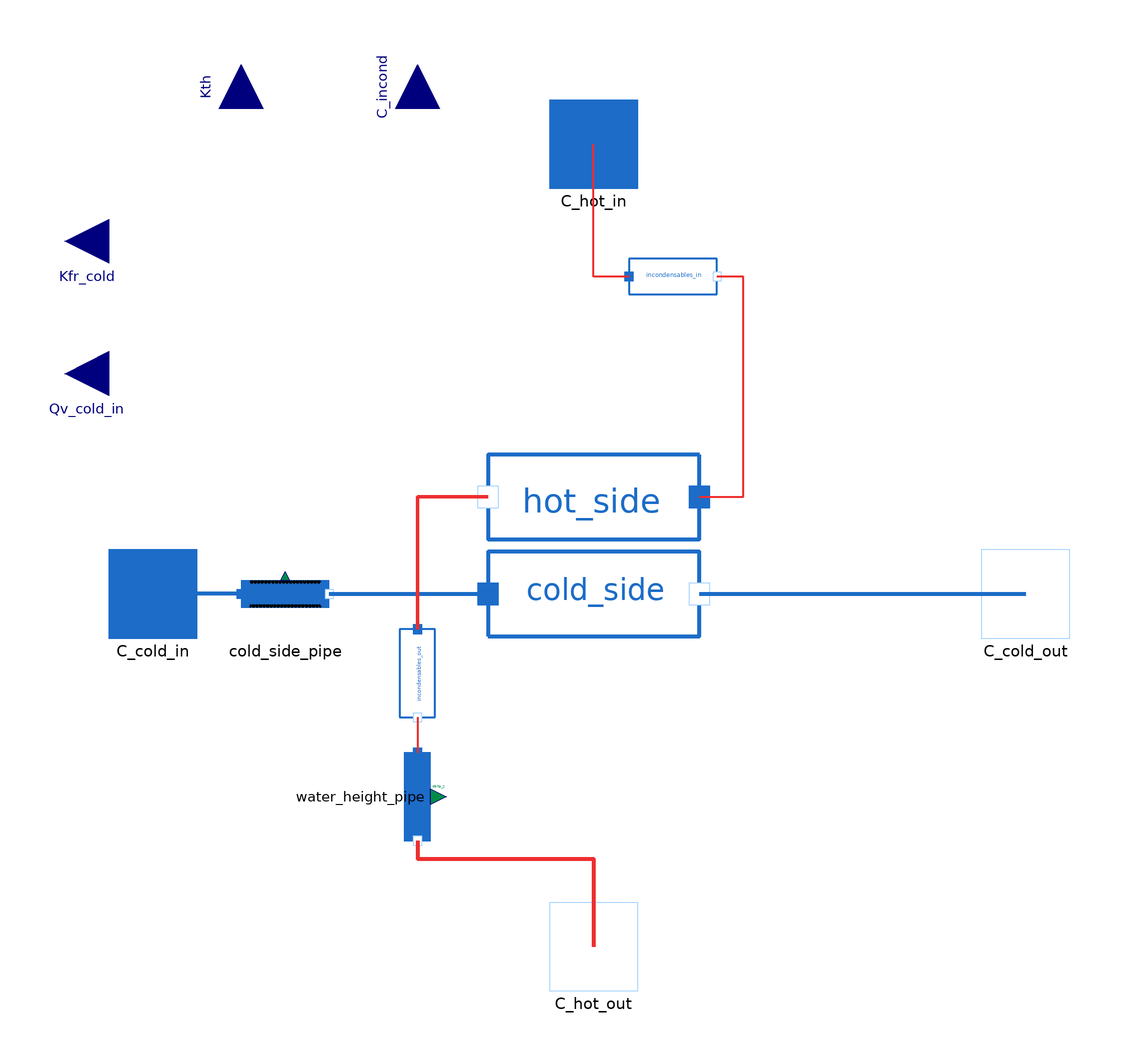

This picture is the connection diagram that the Modelica source below describes through its graphical annotations.

model Condenser
  package Water = MetroscopeModelingLibrary.Utilities.Media.WaterSteamMedium;

  import MetroscopeModelingLibrary.Utilities.Units;
  import MetroscopeModelingLibrary.Utilities.Units.Inputs;

  // New features: option to input area S and water height with input_specifications

  // ** Subcooling **
  parameter Boolean input_specs = false;
  Units.Area S;
  Real water_height;

  parameter String QCp_max_side = "cold";

  Units.Power W;
  Units.MassFlowRate Q_cold(start=Q_cold_0);
  Units.MassFlowRate Q_hot(start=Q_hot_0);
  Units.Temperature T_cold_in(start=T_cold_in_0);
  Units.Temperature T_cold_out(start=T_cold_out_0);
  Units.Temperature T_hot_in(start=T_hot_in_0);
  Units.Temperature T_hot_out(start=T_hot_out_0);

  Units.Pressure P_tot(start=Psat_0);
  Units.Pressure Psat(start=Psat_0, nominal=Psat_0);
  Units.Temperature Tsat(start=Tsat_0);
  Units.Pressure P_incond(start=0.0);
  Units.DifferentialPressure water_height_DP(start = water_height_DP_0);

  parameter Inputs.InputPressure P_offset=0 "Offset correction for ideal gas law";
  constant Real R(unit="J/(mol.K)") = Modelica.Constants.R "ideal gas constant";

    // Failure modes
  parameter Boolean faulty = false;
  Units.Percentage fouling(min = 0, max=100, start=0, nominal=10); // Fouling percentage
  Real air_intake(unit="mol/m3", min=0, start=0, nominal=1e-3); // Air intake
  Units.Percentage Qv_cold_in_decrease(start=0); // Decrease of Qv_cold_in, in %

  // Initialization parameters
  parameter Units.MassFlowRate Q_cold_0 = 5000;
  parameter Units.MassFlowRate Q_hot_0 = 1000;
  parameter Units.Pressure Psat_0 = 0.05e5;
  parameter Units.Pressure P_cold_in_0 = 5e5;
  parameter Units.Pressure P_cold_out_0 = 4e5;
  parameter Units.Temperature T_cold_in_0 = 273.15 + 15;
  parameter Units.Temperature T_cold_out_0 = 273.15 + 25;
  parameter Units.Temperature T_hot_in_0 = Tsat_0;
  parameter Units.Temperature T_hot_out_0 = Tsat_0;
  parameter Units.SpecificEnthalpy h_cold_in_0 = 0.5e5;
  parameter Units.SpecificEnthalpy h_cold_out_0 = 1e5;
  parameter Units.SpecificEnthalpy h_hot_in_0 = 2e6;
  parameter Units.SpecificEnthalpy h_liq_sat_0 = Water.bubbleEnthalpy(Water.setSat_p(Psat_0));
  parameter Units.Temperature Tsat_0 = Water.saturationTemperature(Psat_0);
  parameter Units.DifferentialPressure water_height_DP_0 = 0.09e5;

  Connectors.Inlet C_cold_in(Q(start=Q_cold_0)) annotation (Placement(transformation(extent={{-110,-10},{-90,10}}),iconTransformation(extent={{-110,-10},{-90,10}})));
  Connectors.Inlet C_hot_in(Q(start=Q_hot_0), P(start=Psat_0, nominal=Psat_0), h_outflow(start=0.0)) annotation (Placement(transformation(extent={{-10,92},{10,112}}), iconTransformation(extent={{-10,92},{10,112}})));
  Connectors.Outlet C_hot_out(Q(start=-Q_hot_0), P(start=Psat_0+water_height_DP_0), h_outflow(start=h_liq_sat_0)) annotation (Placement(transformation(extent={{-10,-90},{10,-70}}), iconTransformation(extent={{-10,-90},{10,-70}})));
  Connectors.Outlet C_cold_out(Q(start=-Q_cold_0), P(start=P_cold_out_0))
                                                   annotation (Placement(transformation(extent={{88,-10},{108,10}}),iconTransformation(extent={{88,-10},{108,10}})));

  Pipes.FrictionPipe cold_side_pipe(
    P_in_0=P_cold_in_0,
    P_out_0=P_cold_out_0,
    Q_0=Q_cold_0,
    T_0=T_cold_in_0,
    h_0=h_cold_in_0) annotation (Placement(transformation(extent={{-80,-10},{-60,10}})));
  BaseClasses.IsoPFlowModel hot_side(
    T_in_0=Tsat_0,
    T_out_0=Tsat_0,
    h_in_0=h_hot_in_0,
    h_out_0=h_liq_sat_0,             Q_0=Q_hot_0, P_0=Psat_0) annotation (Placement(transformation(
        extent={{-24,-24},{24,24}},
        rotation=180,
        origin={0,22})));
  BaseClasses.IsoPFlowModel cold_side(
    T_in_0=T_cold_in_0,
    T_out_0=T_cold_out_0,
    h_in_0=h_cold_in_0,
    h_out_0=h_cold_out_0,             Q_0=Q_cold_0,
    P_0=P_cold_out_0)                               annotation (Placement(transformation(extent={{-24,-24},{24,24}})));
  Pipes.HeightVariationPipe water_height_pipe(
    Q_0=Q_hot_0,
    P_in_0=Psat_0,
    P_out_0=Psat_0 + water_height_DP_0,
    T_0=Tsat_0,
    h_0=h_liq_sat_0) annotation (Placement(transformation(
        extent={{-10,-10},{10,10}},
        rotation=270,
        origin={-40,-46})));
  BaseClasses.IsoHFlowModel incondensables_in(P_in_0=Psat_0, P_out_0=Psat_0,
    Q_0=Q_hot_0,
    T_0=Tsat_0,
    h_0=h_hot_in_0)                           annotation (Placement(transformation(extent={{8,62},{28,82}})));
  BaseClasses.IsoHFlowModel incondensables_out(P_in_0=Psat_0, P_out_0=Psat_0,
    Q_0=Q_hot_0,
    T_0=Tsat_0,
    h_0=h_liq_sat_0)                           annotation (Placement(transformation(
        extent={{-10,-10},{10,10}},
        rotation=270,
        origin={-40,-18})));

  Utilities.Interfaces.GenericReal Qv_cold_in annotation (Placement(transformation(
        extent={{-10,-10},{10,10}},
        rotation=180,
        origin={-110,50}), iconTransformation(
        extent={{-10,-10},{10,10}},
        rotation=180,
        origin={-110,80})));
  Utilities.Interfaces.GenericReal Kfr_cold annotation (Placement(transformation(
        extent={{-10,-10},{10,10}},
        rotation=180,
        origin={-110,80}), iconTransformation(
        extent={{-10,-10},{10,10}},
        rotation=180,
        origin={-110,40})));
  Utilities.Interfaces.GenericReal Kth annotation (Placement(transformation(
        extent={{-10,-10},{10,10}},
        rotation=90,
        origin={-80,110}), iconTransformation(
        extent={{-10,-10},{10,10}},
        rotation=90,
        origin={-64,110})));
  Utilities.Interfaces.GenericReal C_incond annotation (Placement(
        transformation(
        extent={{-10,-10},{10,10}},
        rotation=90,
        origin={-40,110}), iconTransformation(
        extent={{-10,-10},{10,10}},
        rotation=90,
        origin={64,110})));
equation

  // Subcooling
  if not input_specs then
    S = 50000;
    water_height = 1;
  end if;

  // Failure modes
  if not faulty then
    fouling = 0;
    air_intake=0;
    Qv_cold_in_decrease=0;
  end if;

  // Definitions
  Q_cold = cold_side.Q;
  T_cold_in = cold_side.T_in;
  T_cold_out = cold_side.T_out;
  cold_side.Qv = Qv_cold_in * (1 - Qv_cold_in_decrease/100);

  Q_hot = hot_side.Q;
  T_hot_in = hot_side.T_in;
  T_hot_out = hot_side.T_out;

  cold_side.W = W;
  P_tot = incondensables_in.P_in;

  // Energy balance
  hot_side.W + cold_side.W = 0;

  // Pressure losses
  cold_side_pipe.Kfr = Kfr_cold;
  water_height_pipe.delta_z = - water_height;
  water_height_pipe.DP = water_height_DP;

  // Incondensables
  P_incond = P_offset + R * (C_incond + air_intake) * Tsat;  // Ideal gaz law
  /* According to Dalton law, incondensable pressure is substracted first, 
  then water is condensed, then incondensable pressure is added again. */
  incondensables_in.DP = - P_incond;
  incondensables_out.DP = + P_incond;

  // Saturated vapor admission check
  assert(T_hot_in - Tsat < 0.1, "The steam admitted in the condenser in superheated", AssertionLevel.warning);

  // Condensation
  Psat = hot_side.P_in;
  Tsat =  Water.saturationTemperature(Psat);
  hot_side.h_out = Water.bubbleEnthalpy(Water.setSat_p(Psat));

  // Heat Exchange
  0 = Tsat - T_cold_out - (Tsat - T_cold_in)*exp(Kth*(1-fouling/100-air_intake*0.04/0.01)*S*((T_cold_in - T_cold_out)/W)); // MODIFIED with rough hypothesis about how air intake impacts U, based on approximation that 0.01 mol/m3 -> 4% U reduction

  connect(cold_side_pipe.C_out, cold_side.C_in) annotation (Line(
      points={{-60,0},{-24,0}},
      color={28,108,200},
      thickness=1));
  connect(cold_side.C_out, C_cold_out) annotation (Line(
      points={{24,0},{62,0},{62,0},{98,0}},
      color={28,108,200},
      thickness=1));
  connect(cold_side_pipe.C_in, C_cold_in) annotation (Line(
      points={{-80,0},{-100,0}},
      color={28,108,200},
      thickness=1));
  connect(water_height_pipe.C_out, C_hot_out) annotation (Line(
      points={{-40,-56},{-40,-60},{0,-60},{0,-80}},
      color={238,46,47},
      thickness=1));
  connect(C_cold_out, C_cold_out)
    annotation (Line(points={{98,0},{98,0},{96,0},{96,0},{98,0},{98,0}},
                                                 color={28,108,200}));
  connect(hot_side.C_in, incondensables_in.C_out) annotation (Line(
      points={{24,22},{34,22},{34,72},{28,72}},
      color={238,46,47},
      thickness=1));
  connect(incondensables_in.C_in, C_hot_in) annotation (Line(
      points={{8,72},{0,72},{0,102}},
      color={238,46,47},
      thickness=1));
  connect(hot_side.C_out, incondensables_out.C_in) annotation (Line(
      points={{-24,22},{-40,22},{-40,-8}},
      color={238,46,47},
      thickness=1));
  connect(incondensables_out.C_out, water_height_pipe.C_in) annotation (Line(
      points={{-40,-28},{-40,-36}},
      color={238,46,47},
      thickness=1));
    annotation (Icon(coordinateSystem(preserveAspectRatio=false, extent={{-100,
            -80},{100,100}}),                                   graphics={
        Rectangle(
          extent={{-100,100},{100,-46}},
          lineColor={28,108,200},
          fillColor={170,213,255},
          fillPattern=FillPattern.Solid),
        Ellipse(
          extent={{-40,8},{-36,2}},
          lineColor={28,108,200},
          lineThickness=1,
          fillColor={28,108,200},
          fillPattern=FillPattern.Solid),
        Rectangle(
          extent={{-100,-80},{100,-46}},
          fillColor={28,108,200},
          fillPattern=FillPattern.Solid,
          pattern=LinePattern.None),
        Polygon(
          points={{100,-80},{100,100},{-100,100},{-100,-80},{100,-80}},
          lineColor={0,0,255}),
        Ellipse(
          extent={{-62,18},{-58,12}},
          lineColor={28,108,200},
          lineThickness=1,
          fillColor={28,108,200},
          fillPattern=FillPattern.Solid),
        Ellipse(
          extent={{-40,32},{-36,26}},
          lineColor={28,108,200},
          lineThickness=1,
          fillColor={28,108,200},
          fillPattern=FillPattern.Solid),
        Ellipse(
          extent={{-20,20},{-16,14}},
          lineColor={28,108,200},
          lineThickness=1,
          fillColor={28,108,200},
          fillPattern=FillPattern.Solid),
        Ellipse(
          extent={{-8,36},{-4,30}},
          lineColor={28,108,200},
          lineThickness=1,
          fillColor={28,108,200},
          fillPattern=FillPattern.Solid),
        Ellipse(
          extent={{-20,32},{-16,26}},
          lineColor={28,108,200},
          lineThickness=1,
          fillColor={28,108,200},
          fillPattern=FillPattern.Solid),
        Ellipse(
          extent={{-40,50},{-36,44}},
          lineColor={28,108,200},
          lineThickness=1,
          fillColor={28,108,200},
          fillPattern=FillPattern.Solid),
        Ellipse(
          extent={{10,20},{14,14}},
          lineColor={28,108,200},
          lineThickness=1,
          fillColor={28,108,200},
          fillPattern=FillPattern.Solid),
        Ellipse(
          extent={{20,38},{16,30}},
          lineColor={28,108,200},
          lineThickness=1,
          fillColor={28,108,200},
          fillPattern=FillPattern.Solid),
        Ellipse(
          extent={{32,28},{36,22}},
          lineColor={28,108,200},
          lineThickness=1,
          fillColor={28,108,200},
          fillPattern=FillPattern.Solid),
        Ellipse(
          extent={{40,42},{44,36}},
          lineColor={28,108,200},
          lineThickness=1,
          fillColor={28,108,200},
          fillPattern=FillPattern.Solid),
        Ellipse(
          extent={{48,22},{52,16}},
          lineColor={28,108,200},
          lineThickness=1,
          fillColor={28,108,200},
          fillPattern=FillPattern.Solid),
        Ellipse(
          extent={{-16,50},{-12,44}},
          lineColor={28,108,200},
          lineThickness=1,
          fillColor={28,108,200},
          fillPattern=FillPattern.Solid),
        Ellipse(
          extent={{4,52},{8,46}},
          lineColor={28,108,200},
          lineThickness=1,
          fillColor={28,108,200},
          fillPattern=FillPattern.Solid),
        Ellipse(
          extent={{24,58},{28,52}},
          lineColor={28,108,200},
          lineThickness=1,
          fillColor={28,108,200},
          fillPattern=FillPattern.Solid),
        Ellipse(
          extent={{50,52},{54,46}},
          lineColor={28,108,200},
          lineThickness=1,
          fillColor={28,108,200},
          fillPattern=FillPattern.Solid),
        Ellipse(
          extent={{-56,38},{-52,32}},
          lineColor={28,108,200},
          lineThickness=1,
          fillColor={28,108,200},
          fillPattern=FillPattern.Solid),
        Ellipse(
          extent={{-60,54},{-56,48}},
          lineColor={28,108,200},
          lineThickness=1,
          fillColor={28,108,200},
          fillPattern=FillPattern.Solid),
        Ellipse(
          extent={{-60,-30},{-56,-36}},
          lineColor={28,108,200},
          lineThickness=1,
          fillColor={28,108,200},
          fillPattern=FillPattern.Solid),
        Ellipse(
          extent={{-42,-36},{-38,-42}},
          lineColor={28,108,200},
          lineThickness=1,
          fillColor={28,108,200},
          fillPattern=FillPattern.Solid),
        Ellipse(
          extent={{-24,-28},{-20,-34}},
          lineColor={28,108,200},
          lineThickness=1,
          fillColor={28,108,200},
          fillPattern=FillPattern.Solid),
        Ellipse(
          extent={{-4,-34},{0,-40}},
          lineColor={28,108,200},
          lineThickness=1,
          fillColor={28,108,200},
          fillPattern=FillPattern.Solid),
        Ellipse(
          extent={{14,-30},{18,-36}},
          lineColor={28,108,200},
          lineThickness=1,
          fillColor={28,108,200},
          fillPattern=FillPattern.Solid),
        Ellipse(
          extent={{32,-32},{36,-38}},
          lineColor={28,108,200},
          lineThickness=1,
          fillColor={28,108,200},
          fillPattern=FillPattern.Solid),
        Ellipse(
          extent={{50,-30},{54,-36}},
          lineColor={28,108,200},
          lineThickness=1,
          fillColor={28,108,200},
          fillPattern=FillPattern.Solid),
        Ellipse(
          extent={{64,-32},{68,-38}},
          lineColor={28,108,200},
          lineThickness=1,
          fillColor={28,108,200},
          fillPattern=FillPattern.Solid),
        Ellipse(
          extent={{32,10},{36,4}},
          lineColor={28,108,200},
          lineThickness=1,
          fillColor={28,108,200},
          fillPattern=FillPattern.Solid),
        Ellipse(
          extent={{64,22},{68,16}},
          lineColor={28,108,200},
          lineThickness=1,
          fillColor={28,108,200},
          fillPattern=FillPattern.Solid),
        Ellipse(
          extent={{-4,12},{0,6}},
          lineColor={28,108,200},
          lineThickness=1,
          fillColor={28,108,200},
          fillPattern=FillPattern.Solid),
        Ellipse(
          extent={{-18,0},{-14,-6}},
          lineColor={28,108,200},
          lineThickness=1,
          fillColor={28,108,200},
          fillPattern=FillPattern.Solid),
        Ellipse(
          extent={{20,-4},{24,-10}},
          lineColor={28,108,200},
          lineThickness=1,
          fillColor={28,108,200},
          fillPattern=FillPattern.Solid),
        Ellipse(
          extent={{-2,-10},{2,-16}},
          lineColor={28,108,200},
          lineThickness=1,
          fillColor={28,108,200},
          fillPattern=FillPattern.Solid),
        Ellipse(
          extent={{-38,-14},{-34,-20}},
          lineColor={28,108,200},
          lineThickness=1,
          fillColor={28,108,200},
          fillPattern=FillPattern.Solid),
        Ellipse(
          extent={{-58,-6},{-54,-12}},
          lineColor={28,108,200},
          lineThickness=1,
          fillColor={28,108,200},
          fillPattern=FillPattern.Solid),
        Ellipse(
          extent={{42,-10},{46,-16}},
          lineColor={28,108,200},
          lineThickness=1,
          fillColor={28,108,200},
          fillPattern=FillPattern.Solid),
        Ellipse(
          extent={{54,-2},{58,-8}},
          lineColor={28,108,200},
          lineThickness=1,
          fillColor={28,108,200},
          fillPattern=FillPattern.Solid),
        Ellipse(
          extent={{60,-14},{64,-20}},
          lineColor={28,108,200},
          lineThickness=1,
          fillColor={28,108,200},
          fillPattern=FillPattern.Solid),
        Ellipse(
          extent={{10,-14},{14,-20}},
          lineColor={28,108,200},
          lineThickness=1,
          fillColor={28,108,200},
          fillPattern=FillPattern.Solid),
        Ellipse(
          extent={{-78,38},{-74,32}},
          lineColor={28,108,200},
          lineThickness=1,
          fillColor={28,108,200},
          fillPattern=FillPattern.Solid),
        Ellipse(
          extent={{-74,14},{-70,6}},
          lineColor={28,108,200},
          lineThickness=1,
          fillColor={28,108,200},
          fillPattern=FillPattern.Solid),
        Ellipse(
          extent={{-76,-14},{-72,-20}},
          lineColor={28,108,200},
          lineThickness=1,
          fillColor={28,108,200},
          fillPattern=FillPattern.Solid),
        Ellipse(
          extent={{-70,-26},{-66,-32}},
          lineColor={28,108,200},
          lineThickness=1,
          fillColor={28,108,200},
          fillPattern=FillPattern.Solid),
        Ellipse(
          extent={{60,36},{64,30}},
          lineColor={28,108,200},
          lineThickness=1,
          fillColor={28,108,200},
          fillPattern=FillPattern.Solid),
        Ellipse(
          extent={{70,48},{74,42}},
          lineColor={28,108,200},
          lineThickness=1,
          fillColor={28,108,200},
          fillPattern=FillPattern.Solid),
        Ellipse(
          extent={{-74,50},{-70,44}},
          lineColor={28,108,200},
          lineThickness=1,
          fillColor={28,108,200},
          fillPattern=FillPattern.Solid),
        Line(
          points={{-100,-4},{100,-4}},
          color={0,0,255},
          thickness=1),
        Line(
          points={{-100,-16},{100,-16}},
          color={0,0,255},
          thickness=1),
        Line(
          points={{-100,-28},{100,-28}},
          color={0,0,255},
          thickness=1),
        Line(
          points={{-100,32},{100,32}},
          color={0,0,255},
          thickness=1),
        Line(
          points={{-100,20},{100,20}},
          color={0,0,255},
          thickness=1),
        Line(
          points={{-100,8},{100,8}},
          color={0,0,255},
          thickness=1),
        Ellipse(
          extent={{-46,62},{-42,56}},
          lineColor={28,108,200},
          lineThickness=1,
          fillColor={28,108,200},
          fillPattern=FillPattern.Solid),
        Ellipse(
          extent={{-14,66},{-10,60}},
          lineColor={28,108,200},
          lineThickness=1,
          fillColor={28,108,200},
          fillPattern=FillPattern.Solid),
        Ellipse(
          extent={{-26,62},{-22,56}},
          lineColor={28,108,200},
          lineThickness=1,
          fillColor={28,108,200},
          fillPattern=FillPattern.Solid),
        Ellipse(
          extent={{-46,80},{-42,74}},
          lineColor={28,108,200},
          lineThickness=1,
          fillColor={28,108,200},
          fillPattern=FillPattern.Solid),
        Ellipse(
          extent={{14,68},{10,60}},
          lineColor={28,108,200},
          lineThickness=1,
          fillColor={28,108,200},
          fillPattern=FillPattern.Solid),
        Ellipse(
          extent={{34,72},{38,66}},
          lineColor={28,108,200},
          lineThickness=1,
          fillColor={28,108,200},
          fillPattern=FillPattern.Solid),
        Ellipse(
          extent={{-22,80},{-18,74}},
          lineColor={28,108,200},
          lineThickness=1,
          fillColor={28,108,200},
          fillPattern=FillPattern.Solid),
        Ellipse(
          extent={{-2,82},{2,76}},
          lineColor={28,108,200},
          lineThickness=1,
          fillColor={28,108,200},
          fillPattern=FillPattern.Solid),
        Ellipse(
          extent={{18,88},{22,82}},
          lineColor={28,108,200},
          lineThickness=1,
          fillColor={28,108,200},
          fillPattern=FillPattern.Solid),
        Ellipse(
          extent={{44,82},{48,76}},
          lineColor={28,108,200},
          lineThickness=1,
          fillColor={28,108,200},
          fillPattern=FillPattern.Solid),
        Ellipse(
          extent={{-62,68},{-58,62}},
          lineColor={28,108,200},
          lineThickness=1,
          fillColor={28,108,200},
          fillPattern=FillPattern.Solid),
        Ellipse(
          extent={{-66,84},{-62,78}},
          lineColor={28,108,200},
          lineThickness=1,
          fillColor={28,108,200},
          fillPattern=FillPattern.Solid),
        Ellipse(
          extent={{54,66},{58,60}},
          lineColor={28,108,200},
          lineThickness=1,
          fillColor={28,108,200},
          fillPattern=FillPattern.Solid),
        Ellipse(
          extent={{64,78},{68,72}},
          lineColor={28,108,200},
          lineThickness=1,
          fillColor={28,108,200},
          fillPattern=FillPattern.Solid)}),                      Diagram(
        coordinateSystem(preserveAspectRatio=false, extent={{-100,-80},{100,100}})));
end Condenser;